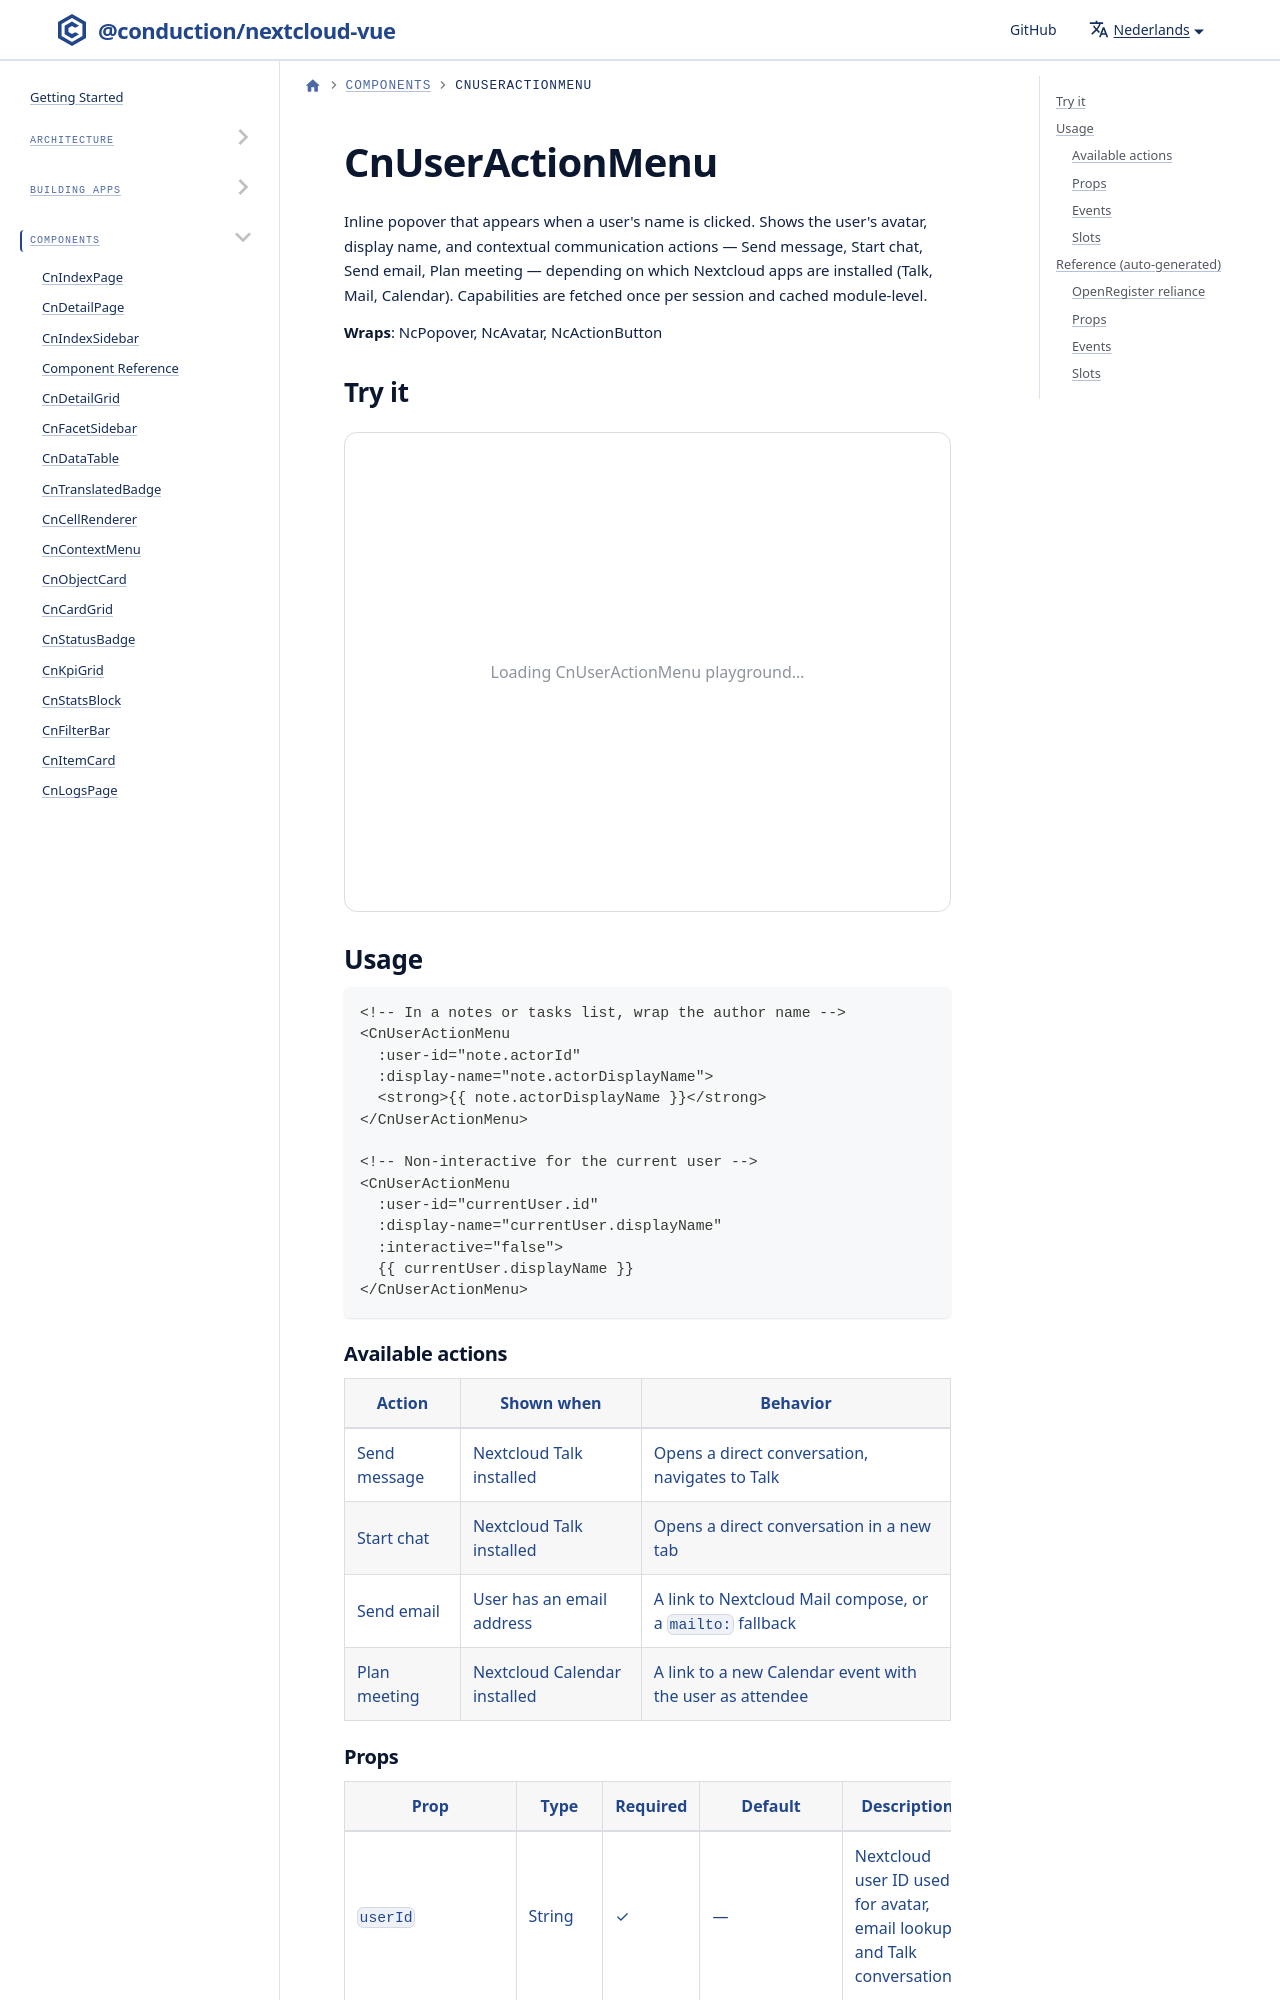

repository: ConductionNL/nextcloud-vue · page: nl/docs/components/cn-user-action-menu/index.html · generator: docusaurus

import Playground from '@site/src/components/Playground'
import GeneratedRef from './_generated/CnUserActionMenu.md'

# CnUserActionMenu

Inline popover that appears when a user's name is clicked. Shows the user's avatar, display name, and contextual communication actions — Send message, Start chat, Send email, Plan meeting — depending on which Nextcloud apps are installed (Talk, Mail, Calendar). Capabilities are fetched once per se
